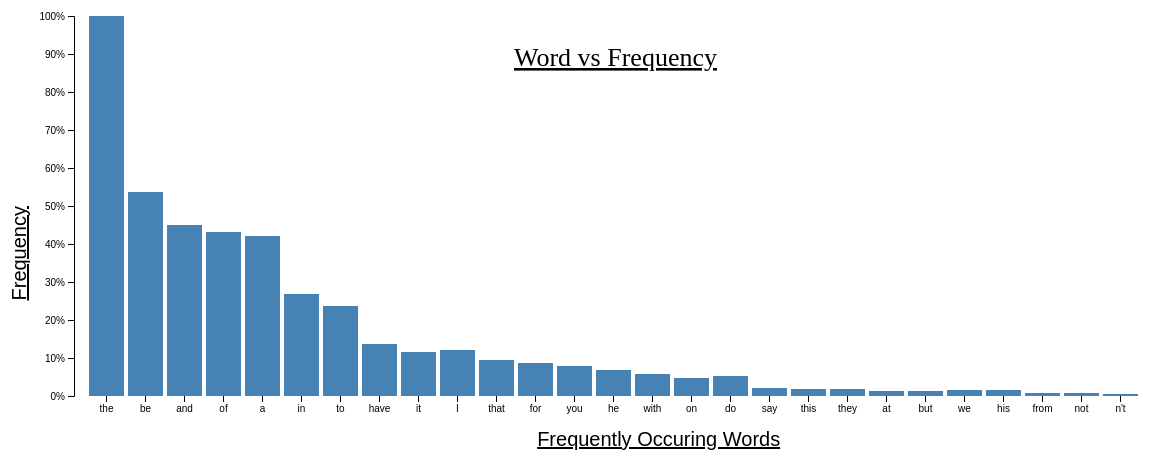
D3 v4 page, settled after 480 driven frames (8 s of simulated time); the page loaded 1 data file(s).


function plotGraph(){
var svg = d3.select("svg"),
    margin = {top: 40, right: 20, bottom: 70, left: 100},
    width = +svg.attr("width") - margin.left - margin.right,
    height = +svg.attr("height") - margin.top - margin.bottom;

svg.append("text")
        .attr("x", (width / 2))             
        .attr("y", 100)
        .attr("fill", "black")
        .style("font-size", "26px") 
        .style("text-decoration", "underline")  
        .text("Word vs Frequency");
var x = d3.scaleBand().rangeRound([0, width]).padding(0.10),
    y = d3.scaleLinear().rangeRound([height, 10]);



var g = svg.append("g")
    .attr("transform", "translate(" + margin.left + "," + margin.top + ")");

d3.csv("data.csv", function(d) {
  d.Frequency = +d.Frequency;
  return d;
}, function(error, data) {
  if (error) throw error;

  x.domain(data.map(function(d) { return d.Word;}));
  y.domain([0, d3.max(data, function(d) { return d.Frequency; })]);


  g.append("g")
      .attr("class", "axis axis--x")
      .attr("transform", "translate(0," + height + ")")
      .call(d3.axisBottom(x))
      .append("text")
      .attr("fill", "black")
      .attr("x",700)
      .attr("y", 50)
      .style("font-size", "20px") 
      .style("text-decoration", "underline") 
      .attr("dx", ".31em")
      .attr("text-anchor", "end")
      .text("Frequently Occuring Words");


  g.append("g")
      .attr("class", "axis axis--y")
      .call(d3.axisLeft(y).ticks(10, "%"))
    .append("text")
    .attr("fill", "black")
      .attr("transform", "rotate(-90)")
      .attr("y",-50)
      .attr("x", -200)
      .style("font-size", "20px") 
      .style("text-decoration", "underline") 
      .attr("dy", ".1em")
      .attr("text-anchor", "end")
      .text("Frequency");

  g.selectAll(".bar")
    .data(data)
    .enter().append("rect")
      .attr("class", "bar")
      .attr("x", function(d) { return x(d.Word); })
      .attr("y", function(d) { return y(d.Frequency); })
      .attr("width", x.bandwidth())
      .attr("height", function(d) { return height - y(d.Frequency); });
});
}


### data: data.csv
Word, Frequency
the, 1
be, 0.5381
and, 0.4503
of, 0.431
a, 0.4213
in, 0.2682
to, 0.2358
have, 0.1372
to, 0.1154
it, 0.1162
I, 0.1213
that, 0.09468
for, 0.08741
you, 0.07766
he, 0.0693
with, 0.05829
on, 0.04867
do, 0.05297
say, 0.02093
this, 0.01949
they, 0.01852
at, 0.01376
but, 0.0142
we, 0.01635
his, 0.01542
from, 0.007349
that, 0.01107
not, 0.007491
n't, 0.006526